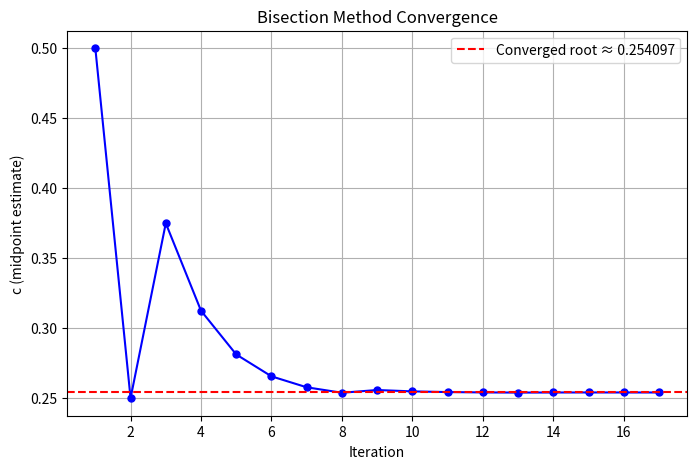

Write Python code to recreate this figure.
import math
import matplotlib.pyplot as plt

def f(x):
    return x**3 - 4*x + 1

def bisection(a, b, tol, n):
    if f(a) * f(b) >= 0:
        print("Bisection method fails. f(a) and f(b) must have opposite signs.")
        return None, []

    print("Iteration\t a\t\t b\t\t c\t\t f(c)")
    i = 1
    c_values = []
    
    while i <= n:
        c = (a + b) / 2
        c_values.append(c)
        print(f"{i}\t\t {a:.6f}\t {b:.6f}\t {c:.6f}\t {f(c):.6f}")
        i += 1
        
        if abs(f(c)) < tol or abs(b - a)/2 < tol:
            print("\nConverged!")
            break
        
        if f(a) * f(c) < 0:
            b = c
        else:
            a = c
    
    print("\nApproximate root:", c)
    return c, c_values

if __name__ == "__main__":
    a = 0
    b = 1
    tol = 1e-5
    n = 200

    root, c_values = bisection(a, b, tol, n)

    plt.figure(figsize=(8,5))
    plt.plot(range(1, len(c_values)+1), c_values, 'bo-', markersize=5)
    plt.axhline(y=root, color='r', linestyle='--', label=f'Converged root ≈ {root:.6f}')
    plt.xlabel('Iteration')
    plt.ylabel('c (midpoint estimate)')
    plt.title('Bisection Method Convergence')
    plt.grid(True)
    plt.legend()
    plt.show()
